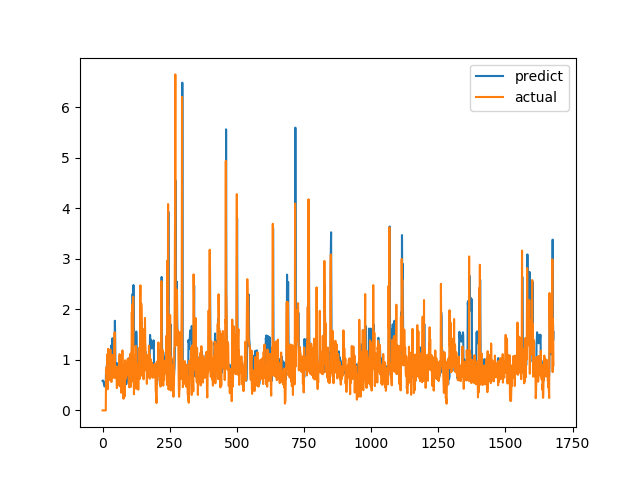

Data behind this chart, as committed beside it:
predict, actual
0.5856, 0.0
0.5921, 0.0
0.5894, 0.0
0.5808, 0.0
0.5654, 0.0
0.5248, 0.0
0.5002, 0.0
0.4743, 0.0
0.4765, 0.0
0.4836, 0.0
0.4966, 0.0
0.5139, 0.0
0.5178, 0.0
0.8208, 0.6238
0.8275, 0.6915
0.8069, 0.8558
0.8888, 0.7094
0.9329, 1.015
0.9109, 1.116
0.9972, 0.4183
0.9136, 1.002
0.6973, 1.219
0.9143, 1.143
0.9125, 0.6528
0.8361, 0.6747
0.7404, 0.601
0.7573, 0.6695
0.754, 0.6538
0.7817, 0.7814
0.7906, 1.206
0.88, 0.8469
0.9385, 0.8286
1.284, 0.6482
1.21, 0.5624
1.095, 0.7183
1.098, 1.1
1.337, 0.9542
1.429, 0.729
1.23, 0.6694
1.093, 0.8631
1.161, 0.6465
1.14, 0.8223
1.132, 0.9236
1.27, 0.8301
1.27, 1.067
1.355, 1.546
1.774, 0.6827
1.466, 0.6386
0.8933, 0.6464
0.8997, 0.6881
0.9118, 0.7274
0.9217, 0.65
0.8892, 0.8694
0.9391, 0.4409
0.784, 0.4519
0.7283, 0.7575
0.8327, 0.4952
0.762, 0.6851
0.8042, 0.7244
0.8382, 0.8654
... 1,620 more rows
